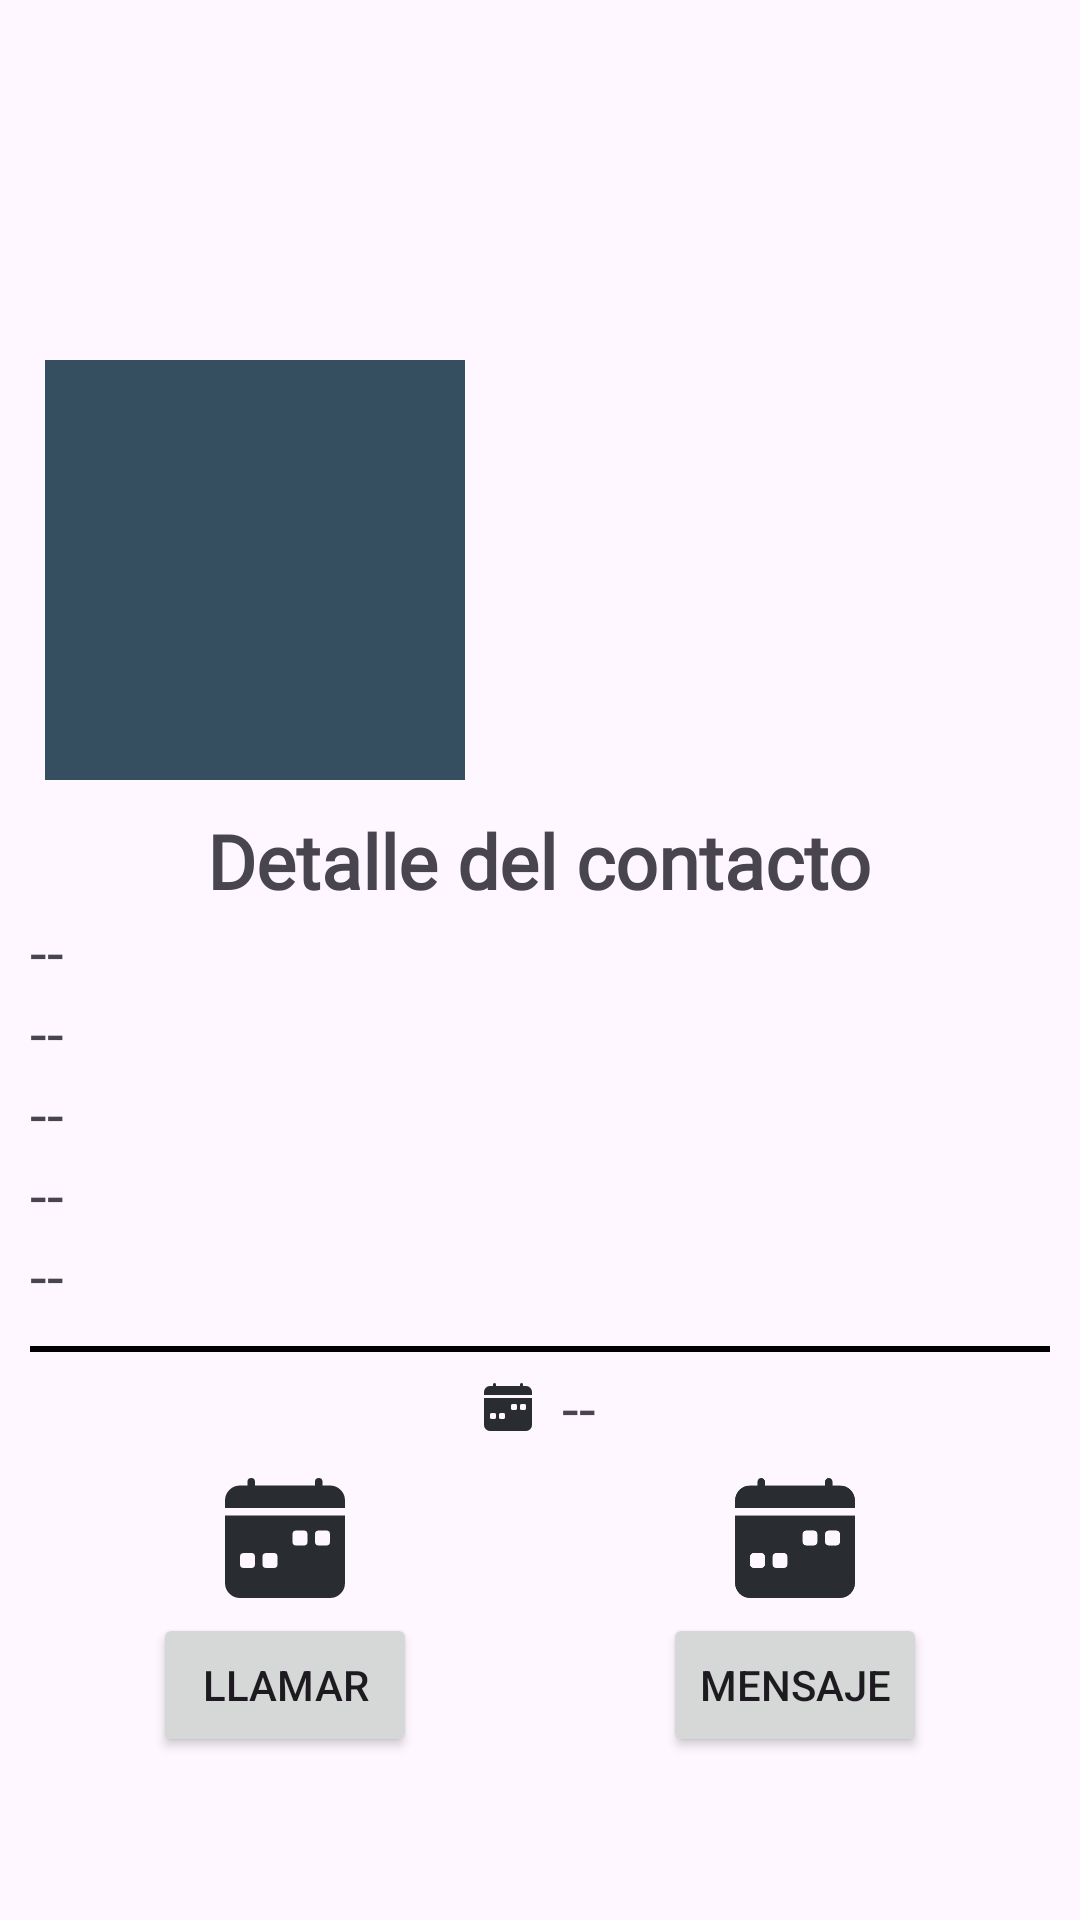

Reconstruct the res/layout file that produces this screen, plus the resources it refers to.
<!-- AndroidManifest.xml: application theme Theme.GradesNotes -->
<!-- res/layout/activity_detalle_contacto.xml -->
<?xml version="1.0" encoding="utf-8"?>
<ScrollView
    xmlns:android="http://schemas.android.com/apk/res/android"
    xmlns:app="http://schemas.android.com/apk/res-auto"
    xmlns:tools="http://schemas.android.com/tools"
    android:layout_width="match_parent"
    android:layout_height="match_parent"
    tools:context=".Contactos.DetalleContacto">

    <androidx.appcompat.widget.LinearLayoutCompat
        android:layout_width="match_parent"
        android:layout_height="wrap_content"
        android:orientation="vertical">

        <RelativeLayout
            android:layout_width="match_parent"
            android:layout_height="wrap_content"
            android:gravity="center">

            <androidx.appcompat.widget.AppCompatImageView
                android:layout_width="match_parent"
                android:layout_height="210dp"
                android:scaleType="centerCrop"
                android:src="@drawable/portada_contacto"/>

            <androidx.appcompat.widget.AppCompatImageView
                android:id="@+id/Imagen_C_D"
                android:layout_width="140dp"
                android:layout_height="140dp"
                android:layout_marginStart="15dp"
                android:layout_marginTop="120dp"
                android:background="#354f60"
                android:scaleType="centerCrop"
                android:src="@drawable/icon_usuario" />

        </RelativeLayout>

        <androidx.appcompat.widget.LinearLayoutCompat
            android:layout_width="match_parent"
            android:layout_height="wrap_content"
            android:orientation="vertical"
            android:padding="10dp">

            <TextView
                android:textSize="25sp"
                android:textStyle="bold"
                android:layout_gravity="center"
                android:fontFamily="@font/opensans"
                android:text="@string/DetalleContactoTXT"
                android:layout_width="wrap_content"
                android:layout_height="wrap_content"/>

            <TextView
                android:id="@+id/Id_C_D"
                android:text="@string/Id_C_D"
                android:visibility="gone"
                android:fontFamily="@font/opensans"
                android:layout_width="wrap_content"
                android:layout_height="wrap_content"/>

            <TextView
                android:id="@+id/Uid_Usuario_D"
                android:text="@string/Uid_Usuario_D"
                android:visibility="gone"
                android:fontFamily="@font/opensans"
                android:layout_width="wrap_content"
                android:layout_height="wrap_content"/>

            <TextView
                android:id="@+id/Nombre_C_D"
                android:text="@string/Nombre_C_D"
                android:textSize="20sp"
                android:fontFamily="@font/opensans"
                android:layout_width="wrap_content"
                android:layout_height="wrap_content"/>

            <TextView
                android:id="@+id/Apellidos_C_D"
                android:text="@string/Apellidos_C_D"
                android:textSize="20sp"
                android:fontFamily="@font/opensans"
                android:layout_width="wrap_content"
                android:layout_height="wrap_content"/>

            <TextView
                android:id="@+id/Correo_C_D"
                android:text="@string/Correo_C_D"
                android:textSize="20sp"
                android:fontFamily="@font/opensans"
                android:layout_width="wrap_content"
                android:layout_height="wrap_content"/>

            <TextView
                android:id="@+id/Edad_C_D"
                android:text="@string/Edad_C_D"
                android:textSize="20sp"
                android:fontFamily="@font/opensans"
                android:layout_width="wrap_content"
                android:layout_height="wrap_content"/>

            <TextView
                android:id="@+id/Direccion_C_D"
                android:text="@string/Direccion_C_D"
                android:textSize="20sp"
                android:fontFamily="@font/opensans"
                android:layout_width="wrap_content"
                android:layout_height="wrap_content"/>

            <View
                android:layout_width="match_parent"
                android:layout_height="2dp"
                android:layout_marginTop="10dp"
                android:background="#000"/>

            <TextView
                android:id="@+id/Telefono_C_D"
                android:text="@string/Telefono_C_D"
                android:textSize="20sp"
                android:fontFamily="@font/opensans"
                android:layout_marginTop="5dp"
                android:drawableStart="@drawable/icon_calendar"
                android:drawablePadding="10dp"
                android:layout_gravity="center"
                android:layout_width="wrap_content"
                android:layout_height="wrap_content"/>

            <androidx.appcompat.widget.LinearLayoutCompat
                android:layout_width="match_parent"
                android:layout_height="wrap_content"
                android:orientation="horizontal"
                android:layout_marginTop="10dp"
                android:layout_weight="2">

                
                <androidx.appcompat.widget.LinearLayoutCompat
                    android:layout_width="wrap_content"
                    android:layout_height="wrap_content"
                    android:orientation="vertical"
                    android:gravity="center"
                    android:layout_weight="1">

                    <androidx.appcompat.widget.AppCompatImageView
                        android:layout_width="40dp"
                        android:layout_height="40dp"
                        android:src="@drawable/icon_calendar"/>

                    <Button
                        android:id="@+id/Llamar_C"
                        android:text="@string/Llamar_C"
                        android:layout_marginTop="5dp"
                        android:layout_width="wrap_content"
                        android:layout_height="wrap_content"/>

                </androidx.appcompat.widget.LinearLayoutCompat>

                
                <androidx.appcompat.widget.LinearLayoutCompat
                    android:layout_width="wrap_content"
                    android:layout_height="wrap_content"
                    android:orientation="vertical"
                    android:gravity="center"
                    android:layout_weight="1">

                    <androidx.appcompat.widget.AppCompatImageView
                        android:layout_width="40dp"
                        android:layout_height="40dp"
                        android:src="@drawable/icon_calendar"/>

                    <Button
                        android:id="@+id/Mensaje_C"
                        android:text="@string/Mensaje_C"
                        android:layout_marginTop="5dp"
                        android:layout_width="wrap_content"
                        android:layout_height="wrap_content"/>

                </androidx.appcompat.widget.LinearLayoutCompat>

            </androidx.appcompat.widget.LinearLayoutCompat>

        </androidx.appcompat.widget.LinearLayoutCompat>

    </androidx.appcompat.widget.LinearLayoutCompat>

</ScrollView>
<!-- resources referenced by this layout -->
<resources>
  <!-- drawable icon_calendar (drawable) -->
  <vector xmlns:android="http://schemas.android.com/apk/res/android"
      android:width="16dp"
      android:height="16dp"
      android:viewportWidth="16"
      android:viewportHeight="16">
    <path
        android:pathData="M4,0.5a0.5,0.5 0,0 0,-1 0L3,1L2,1a2,2 0,0 0,-2 2v1h16L16,3a2,2 0,0 0,-2 -2h-1L13,0.5a0.5,0.5 0,0 0,-1 0L12,1L4,1L4,0.5zM16,14L16,5L0,5v9a2,2 0,0 0,2 2h12a2,2 0,0 0,2 -2zM9.5,7h1a0.5,0.5 0,0 1,0.5 0.5v1a0.5,0.5 0,0 1,-0.5 0.5h-1a0.5,0.5 0,0 1,-0.5 -0.5v-1a0.5,0.5 0,0 1,0.5 -0.5zM12.5,7h1a0.5,0.5 0,0 1,0.5 0.5v1a0.5,0.5 0,0 1,-0.5 0.5h-1a0.5,0.5 0,0 1,-0.5 -0.5v-1a0.5,0.5 0,0 1,0.5 -0.5zM2,10.5a0.5,0.5 0,0 1,0.5 -0.5h1a0.5,0.5 0,0 1,0.5 0.5v1a0.5,0.5 0,0 1,-0.5 0.5h-1a0.5,0.5 0,0 1,-0.5 -0.5v-1zM5.5,10h1a0.5,0.5 0,0 1,0.5 0.5v1a0.5,0.5 0,0 1,-0.5 0.5h-1a0.5,0.5 0,0 1,-0.5 -0.5v-1a0.5,0.5 0,0 1,0.5 -0.5z"
        android:fillColor="#292D32"/>
  </vector>
  <string name="Apellidos_C_D"> -- </string>
  <string name="Correo_C_D"> -- </string>
  <string name="DetalleContactoTXT">Detalle del contacto</string>
  <string name="Direccion_C_D"> -- </string>
  <string name="Edad_C_D"> -- </string>
  <string name="Id_C_D"> -- </string>
  <string name="Llamar_C">Llamar</string>
  <string name="Mensaje_C">Mensaje</string>
  <string name="Nombre_C_D"> -- </string>
  <string name="Telefono_C_D"> -- </string>
  <string name="Uid_Usuario_D"> -- </string>
  <style name="Theme.GradesNotes" parent="Base.Theme.GradesNotes" />
  <style name="Base.Theme.GradesNotes" parent="Theme.Material3.DayNight.NoActionBar">
          
          
      </style>
</resources>
